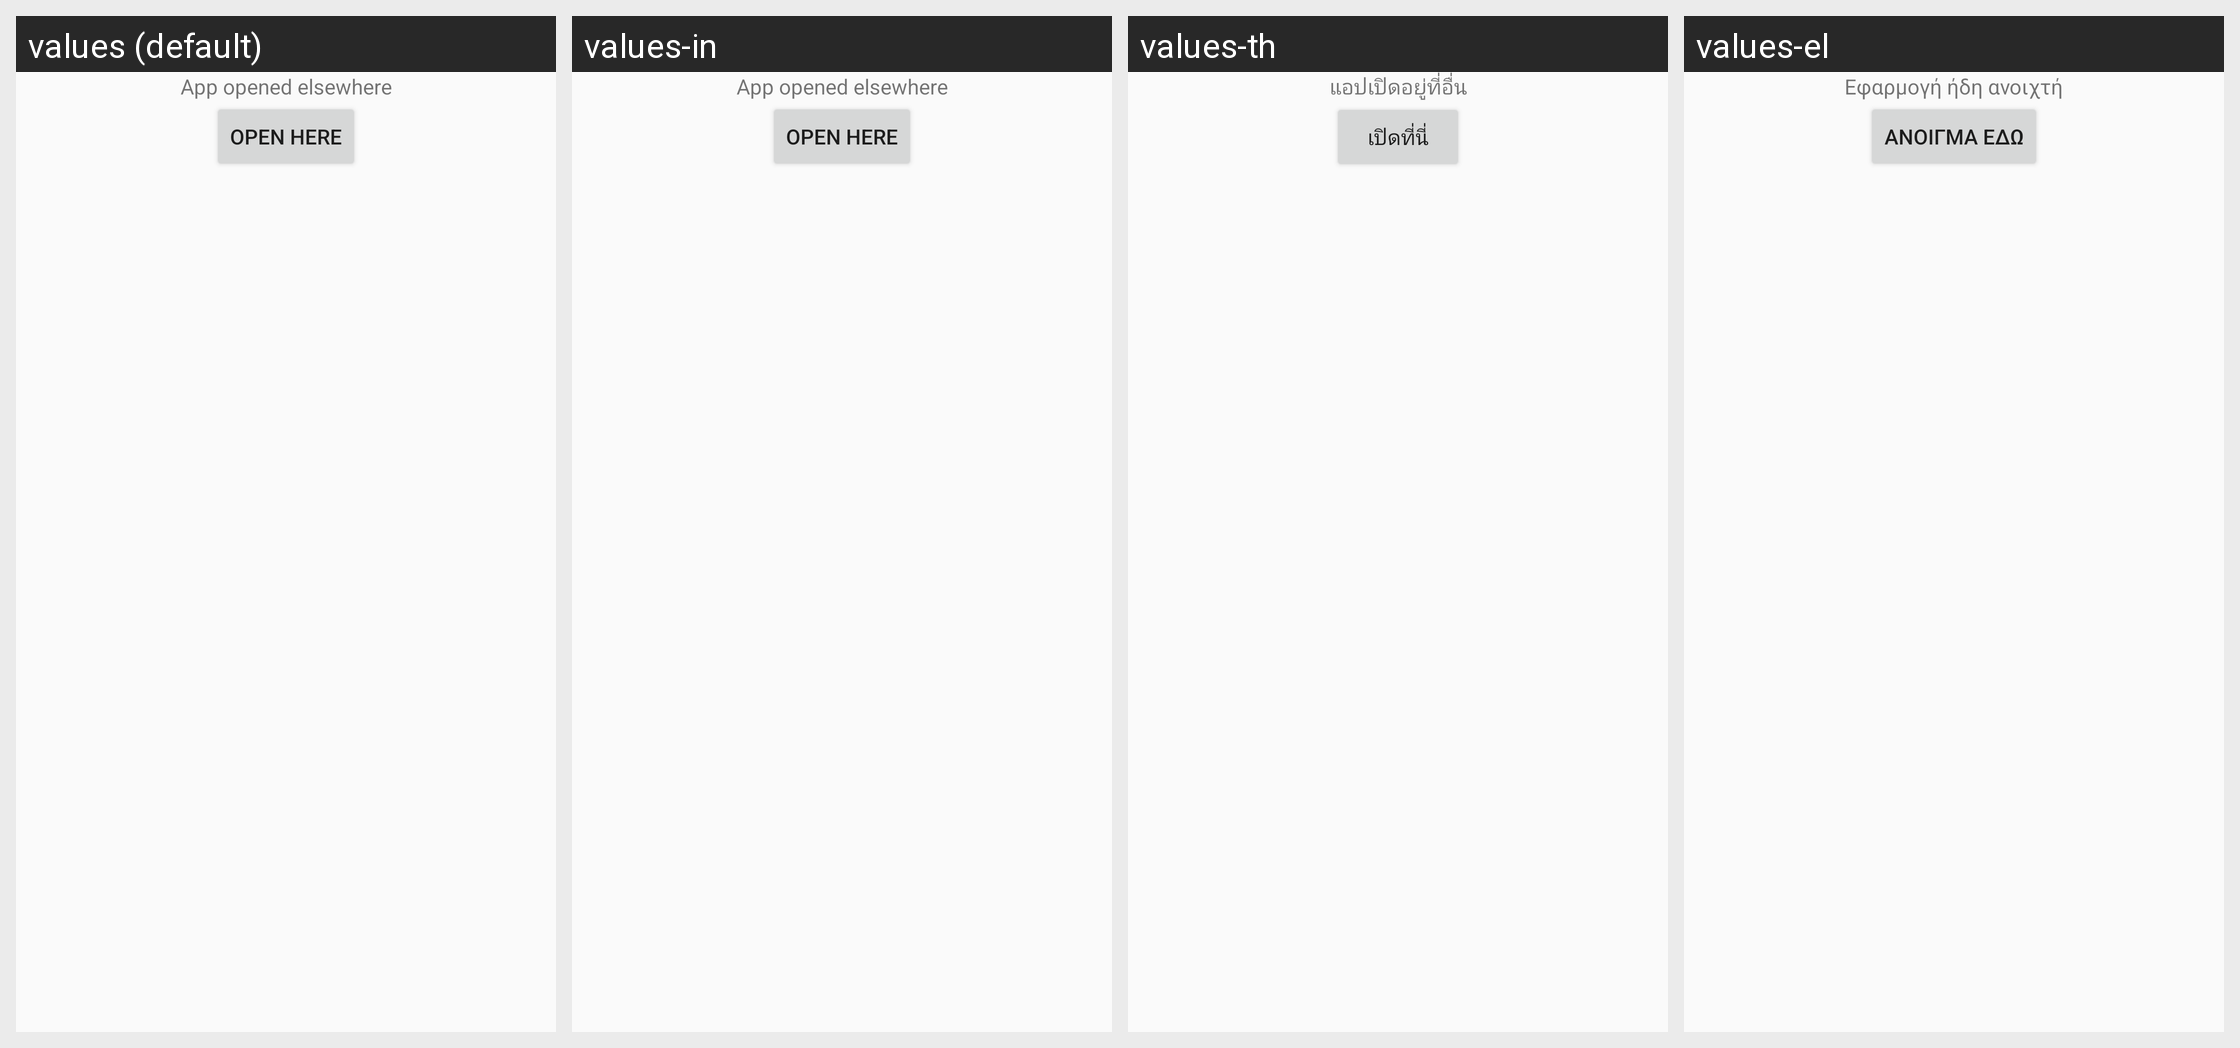

Translations of the strings shown on this Android screen, per locale in the grid:
Android screen res/layout/frozen.xml rendered under 4 locales, left to right: values (default), values-in, values-th, values-el. Device: Nexus 5 (rendered at 1080×1920; each locale shown at half size, 540×960, under a caption strip naming it); theme AppTheme.
Other locales in the repository, not shown: values-af, values-ar, values-az, values-be, values-bg, values-bn, values-ca, values-cs, values-cy, values-da, values-de, values-en, values-eo, values-es, values-et, values-fi, values-fil, values-fo, values-fr, values-he, values-hi, values-hr, values-hu, values-id, values-it, values-iw, values-ja, values-kk, values-ko, values-ky, values-lt, values-lv, values-mg, values-ml, values-ms, values-my, values-nb, values-ne, values-nl, values-nn, values-pl, values-pt, values-pt-rBR, values-ro, values-ru, values-sk, values-sl, values-sv, values-sw, values-ta, values-te, values-tr, values-uk, values-ur, values-uz, values-vi, values-yue, values-zh, values-zh-rCN, values-zh-rTW.
Strings drawn on this screen, with the default value and each locale's value (text and hints the layout hard-codes, and strings that could not be matched under every locale, appear in the picture but are not listed):

app_opened_elsewhere
  values: App opened elsewhere
  values-in: App opened elsewhere  [not translated; the default value is used]
  values-th: แอปเปิดอยู่ที่อื่น
  values-el: Εφαρμογή ήδη ανοιχτή

open_here
  values: Open here
  values-in: Open here  [not translated; the default value is used]
  values-th: เปิดที่นี่
  values-el: Άνοιγμα εδώ
